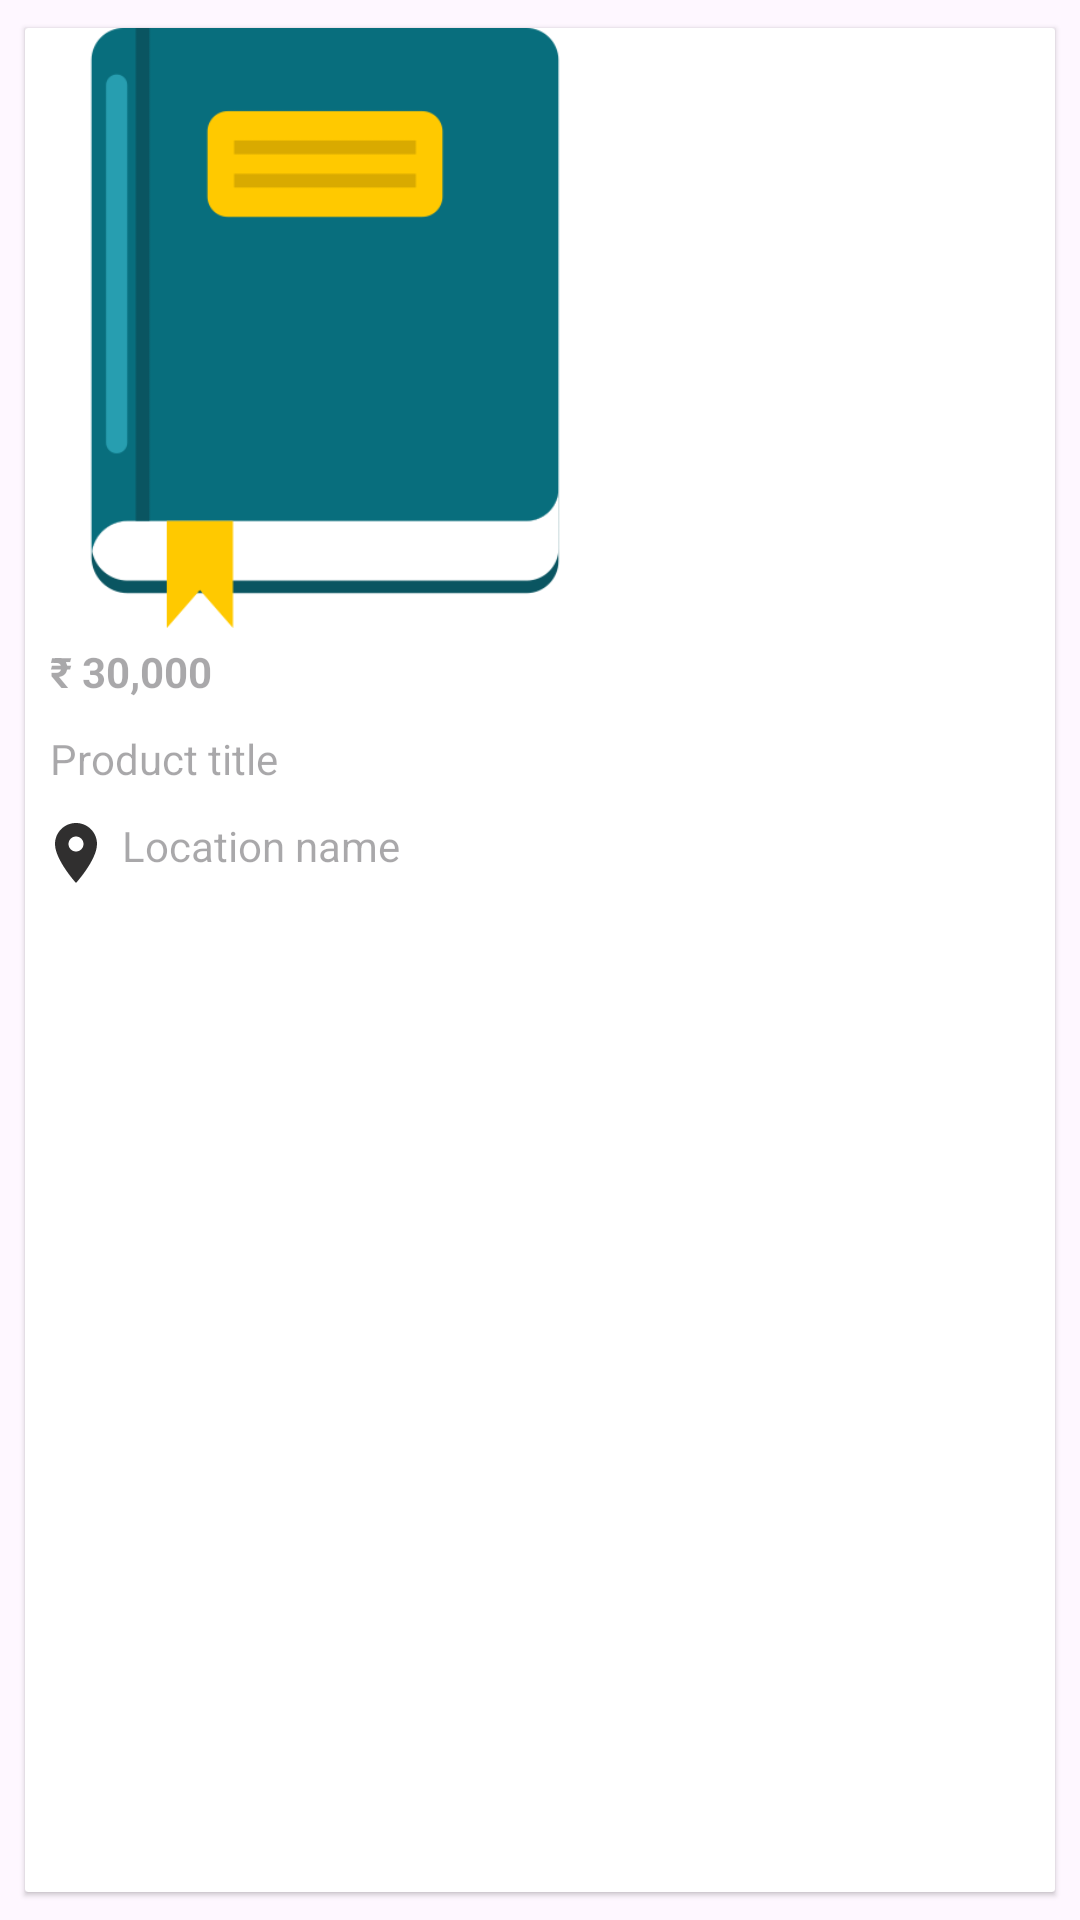

Here is an Android app screen rendered from its layout file. Give the layout XML and the strings, colors and styles it references.
<!-- AndroidManifest.xml: application theme Theme.ZeroWasteHubs -->
<!-- res/layout/all_product_recyclerview.xml -->
<?xml version="1.0" encoding="utf-8"?>
<LinearLayout xmlns:android="http://schemas.android.com/apk/res/android"
    android:layout_width="wrap_content"
    xmlns:app="http://schemas.android.com/apk/res-auto"
    android:orientation="vertical"
    android:fitsSystemWindows="true"
    android:layout_margin="5dp"
    android:padding="5dp"
    android:layout_height="wrap_content">
    <androidx.cardview.widget.CardView
        android:layout_margin="1dp"
        app:cardCornerRadius="1dp"
        app:cardUseCompatPadding="true"
        app:cardElevation="1dp"
        app:strokeColor="@android:color/darker_gray"
        app:strokeWidth="1dp"
        android:layout_width="match_parent"
        android:layout_height="match_parent">
        <LinearLayout
            android:layout_width="wrap_content"
            android:orientation="vertical"
            android:layout_height="wrap_content">
            <androidx.appcompat.widget.AppCompatImageView
                android:id="@+id/productIcon"
                android:src="@drawable/book"
                android:contentDescription="All Item Images"
                android:layout_width="200dp"
                android:layout_height="200dp">
            </androidx.appcompat.widget.AppCompatImageView>
            <TextView
                android:id="@+id/Price"
                android:hint=" ₹ 30,000"
                android:layout_margin="4dp"
                android:padding="1dp"
                android:textStyle="bold"
                android:textColor="@color/black"
                android:layout_width="wrap_content"
                android:layout_height="wrap_content"/>
            <TextView
                android:id="@+id/Title"
                android:hint=" Product title"
                android:layout_margin="4dp"
                android:padding="1dp"
                android:textColor="@color/black"
                android:layout_width="wrap_content"
                android:layout_height="wrap_content"/>
            <TextView
                android:id="@+id/Location"
                android:hint=" Location name"
                android:layout_margin="4dp"
                android:padding="1dp"
                android:drawableStart="@drawable/location_icon"
                android:layout_width="wrap_content"
                android:layout_height="wrap_content"/>

        </LinearLayout>

    </androidx.cardview.widget.CardView>

</LinearLayout>
<!-- resources referenced by this layout -->
<resources>
  <color name="black">#FF000000</color>
  <!-- drawable book: png bitmap (drawable, 8733 bytes) -->
  <!-- drawable location_icon (drawable) -->
  <vector xmlns:android="http://schemas.android.com/apk/res/android"
      android:height="24dp" android:tint="#EE212020"
      android:viewportHeight="24"
      android:viewportWidth="24"
      android:width="24dp">
        
      <path android:fillColor="@android:color/white"
          android:pathData="M12,2C8.13,2 5,5.13 5,9c0,5.25 7,13 7,13s7,-7.75 7,-13c0,-3.87 -3.13,-7 -7,-7zM12,11.5c-1.38,0 -2.5,-1.12 -2.5,-2.5s1.12,-2.5 2.5,-2.5 2.5,1.12 2.5,2.5 -1.12,2.5 -2.5,2.5z"/>
      
  </vector>
  <style name="Theme.ZeroWasteHubs" parent="Base.Theme.ZeroWasteHubs" />
  <style name="Base.Theme.ZeroWasteHubs" parent="Theme.Material3.DayNight.NoActionBar">
          
          
      </style>
</resources>
